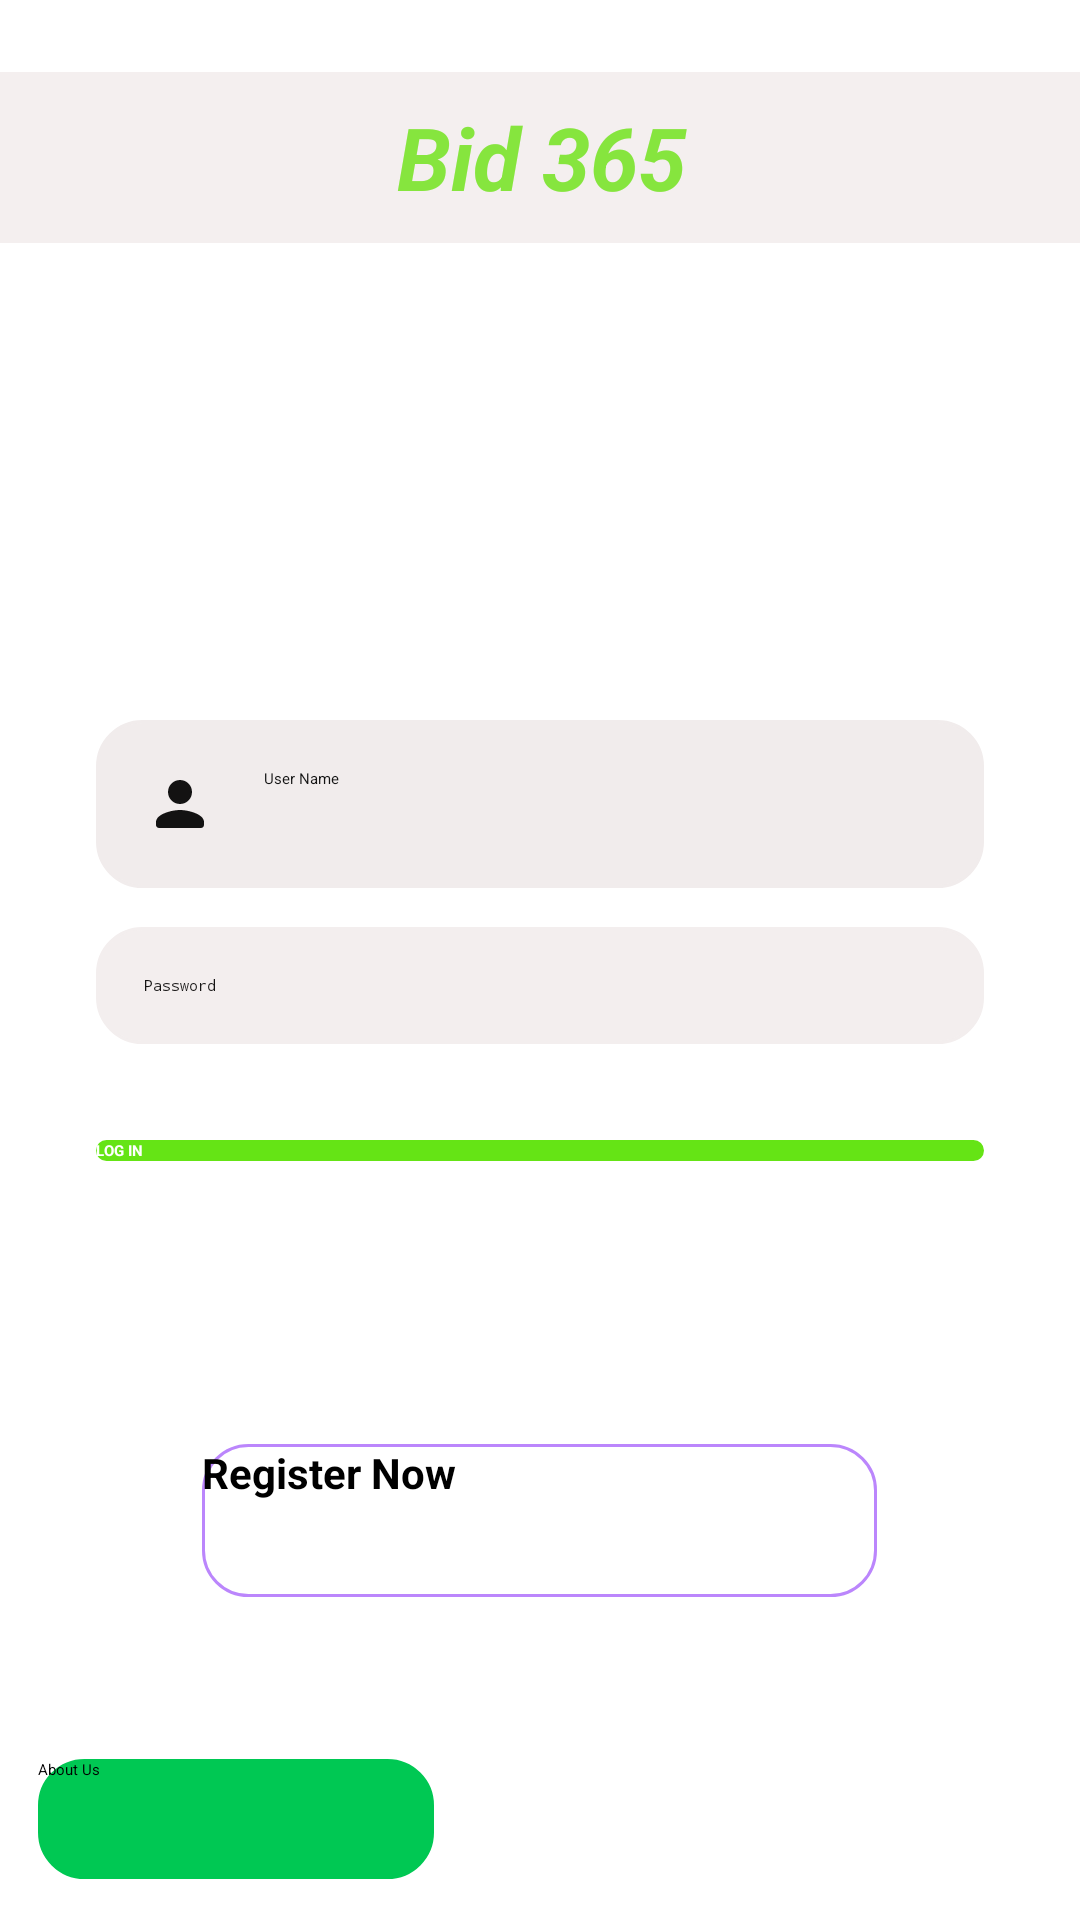

Layout XML and referenced resources for this Android screen:
<!-- AndroidManifest.xml: application theme Theme.Auction -->
<!-- res/layout/activity_main4.xml -->
<?xml version="1.0" encoding="utf-8"?>
<androidx.constraintlayout.widget.ConstraintLayout xmlns:android="http://schemas.android.com/apk/res/android"
    xmlns:app="http://schemas.android.com/apk/res-auto"
    xmlns:tools="http://schemas.android.com/tools"
    android:layout_width="match_parent"
    android:layout_height="match_parent"
    tools:context=".MainActivity4"
    android:background="@drawable/back03">


    <TextView
        android:id="@+id/textView2"
        android:layout_width="383dp"
        android:layout_height="57dp"
        android:background="#F3EDED"
        android:backgroundTint="#F4EFEF"
        android:gravity="center"
        android:text="Bid 365"
        android:textAlignment="center"
        android:textColor="#C767E10B"
        android:textSize="29dp"
        android:textStyle="bold|italic"
        app:layout_constraintBottom_toBottomOf="parent"
        app:layout_constraintEnd_toEndOf="parent"
        app:layout_constraintStart_toStartOf="parent"
        app:layout_constraintTop_toTopOf="parent"
        app:layout_constraintVertical_bias="0.041" />

    <ImageView
        android:id="@+id/imageView"
        android:layout_width="31dp"
        android:layout_height="29dp"
        app:layout_constraintBottom_toBottomOf="parent"
        app:layout_constraintEnd_toEndOf="parent"
        app:layout_constraintHorizontal_bias="0.302"
        app:layout_constraintStart_toStartOf="parent"
        app:layout_constraintTop_toTopOf="parent"
        app:layout_constraintVertical_bias="0.064"
        app:srcCompat="@drawable/auction" />

    <EditText
        android:id="@+id/username"
        android:layout_width="0dp"
        android:layout_height="wrap_content"
        android:layout_marginStart="32dp"
        android:layout_marginTop="240dp"
        android:layout_marginEnd="32dp"
        android:background="@drawable/rb"
        android:backgroundTint="#F1ECEC"
        android:drawableStart="@drawable/persn"
        android:drawablePadding="16dp"
        android:ems="10"
        android:hint="User Name"
        android:inputType="textPersonName"
        android:padding="16dp"
        android:textColor="#121111"
        android:textColorHint="#131313"
        app:layout_constraintEnd_toEndOf="parent"
        app:layout_constraintHorizontal_bias="0.0"
        app:layout_constraintStart_toStartOf="parent"
        app:layout_constraintTop_toTopOf="parent" />

    <EditText
        android:id="@+id/pswd"
        android:layout_width="0dp"
        android:layout_height="wrap_content"
        android:layout_marginStart="32dp"
        android:layout_marginTop="13dp"
        android:layout_marginEnd="32dp"
        android:background="@drawable/rb"
        android:backgroundTint="#F3EEEE"
        android:drawableStart="@drawable/lock"
        android:drawablePadding="16dp"
        android:ems="10"
        android:hint="Password"
        android:inputType="textPassword"
        android:padding="16dp"
        android:textColor="#171616"
        android:textColorHint="#151414"
        app:layout_constraintEnd_toEndOf="parent"
        app:layout_constraintStart_toStartOf="parent"
        app:layout_constraintTop_toBottomOf="@+id/username" />


    <Button
        android:id="@+id/button"
        android:layout_width="0dp"
        android:layout_height="wrap_content"
        android:layout_marginStart="32dp"
        android:layout_marginTop="32dp"
        android:layout_marginEnd="32dp"
        android:background="@drawable/rb"
        android:backgroundTint="#65E415"
        android:text="LOG IN"
        android:textColor="#FFFFFF"
        android:textStyle="bold"
        app:layout_constraintEnd_toEndOf="parent"
        app:layout_constraintHorizontal_bias="0.0"
        app:layout_constraintStart_toStartOf="parent"
        app:layout_constraintTop_toBottomOf="@+id/pswd"
        app:rippleColor="#8C9789" />

    <TextView
        android:id="@+id/signupText"
        android:layout_width="283dp"
        android:layout_height="41dp"
        android:padding="8dp"
        android:text="Not yet registered? Register Now"
        android:textAlignment="center"
        android:textColor="@color/white"
        android:textSize="14sp"
        app:layout_constraintBottom_toTopOf="@+id/registernow"
        app:layout_constraintEnd_toEndOf="parent"
        app:layout_constraintStart_toStartOf="parent"
        app:layout_constraintTop_toBottomOf="@+id/button"
        app:layout_constraintVertical_bias="1.0" />

    <Button
        android:id="@+id/registernow"
        android:layout_width="225dp"
        android:layout_height="51dp"
        android:layout_marginStart="30dp"
        android:layout_marginEnd="30dp"
        android:layout_marginBottom="75dp"
        android:background="@drawable/rb"
        android:text="Register Now"
        android:textSize="14sp"
        android:textStyle="bold"
        app:layout_constraintBottom_toBottomOf="parent"
        app:layout_constraintEnd_toEndOf="parent"
        app:layout_constraintHorizontal_bias="0.496"
        app:layout_constraintStart_toStartOf="parent"
        app:layout_constraintTop_toBottomOf="@+id/button"
        app:layout_constraintVertical_bias="0.743" />

    <Button
        android:id="@+id/button3"
        android:layout_width="132dp"
        android:layout_height="40dp"
        android:background="@drawable/rb"
        android:backgroundTint="#00C853"
        android:text="About Us"

        app:layout_constraintBottom_toBottomOf="parent"
        app:layout_constraintEnd_toEndOf="parent"
        app:layout_constraintHorizontal_bias="0.056"
        app:layout_constraintStart_toStartOf="parent"
        app:layout_constraintTop_toTopOf="parent"
        app:layout_constraintVertical_bias="0.977" />

</androidx.constraintlayout.widget.ConstraintLayout>
<!-- resources referenced by this layout -->
<resources>
  <color name="white">#FFFFFFFF</color>
  <!-- drawable auction (drawable) -->
  <vector android:height="24dp" android:tint="#35A2F8"
      android:viewportHeight="24" android:viewportWidth="24"
      android:width="24dp" xmlns:android="http://schemas.android.com/apk/res/android">
      <path android:fillColor="@android:color/white" android:pathData="M5.2496,8.0688l2.83,-2.8268l14.134,14.15l-2.83,2.8268z"/>
      <path android:fillColor="@android:color/white" android:pathData="M9.4857,3.8272l2.828,-2.8288l5.6576,5.656l-2.828,2.8288z"/>
      <path android:fillColor="@android:color/white" android:pathData="M0.9989,12.3147l2.8284,-2.8284l5.6568,5.6568l-2.8284,2.8284z"/>
      <path android:fillColor="@android:color/white" android:pathData="M1,21h12v2h-12z"/>
  </vector>
  <!-- drawable persn (drawable) -->
  <vector android:height="24dp" android:tint="#131212"
      android:viewportHeight="24" android:viewportWidth="24"
      android:width="24dp" xmlns:android="http://schemas.android.com/apk/res/android">
      <path android:fillColor="@android:color/white" android:pathData="M12,12c2.21,0 4,-1.79 4,-4s-1.79,-4 -4,-4 -4,1.79 -4,4 1.79,4 4,4zM12,14c-2.67,0 -8,1.34 -8,4v1c0,0.55 0.45,1 1,1h14c0.55,0 1,-0.45 1,-1v-1c0,-2.66 -5.33,-4 -8,-4z"/>
  </vector>
  <!-- drawable rb (drawable-v24) -->
  <?xml version="1.0" encoding="utf-8"?>
  <shape  android:shape="rectangle" xmlns:android="http://schemas.android.com/apk/res/android">
  <stroke android:color="@color/purple_200"
      android:width="1dp"/>
      <corners android:radius="15dp"/>
  </shape>
  <color name="purple_200">#FFBB86FC</color>
</resources>
